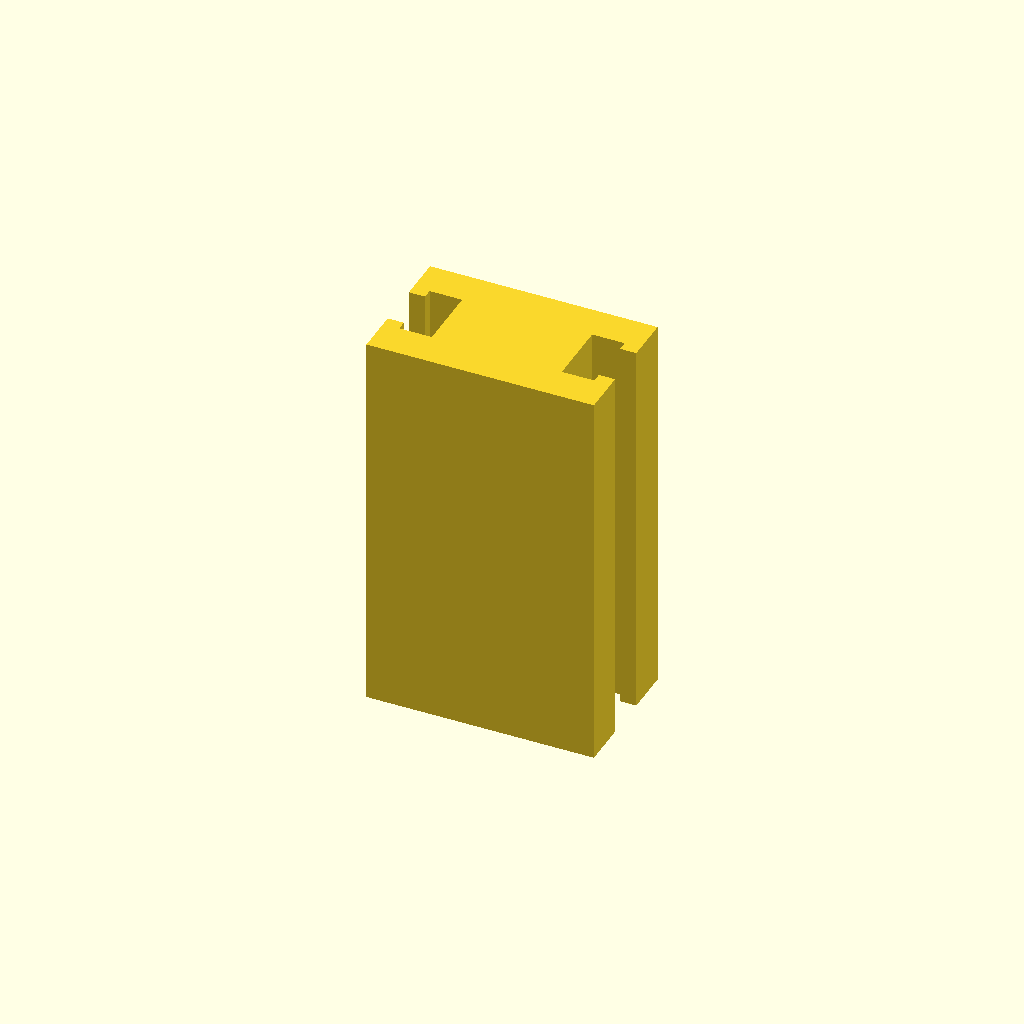
Cell 1 — every parameter at its default value.
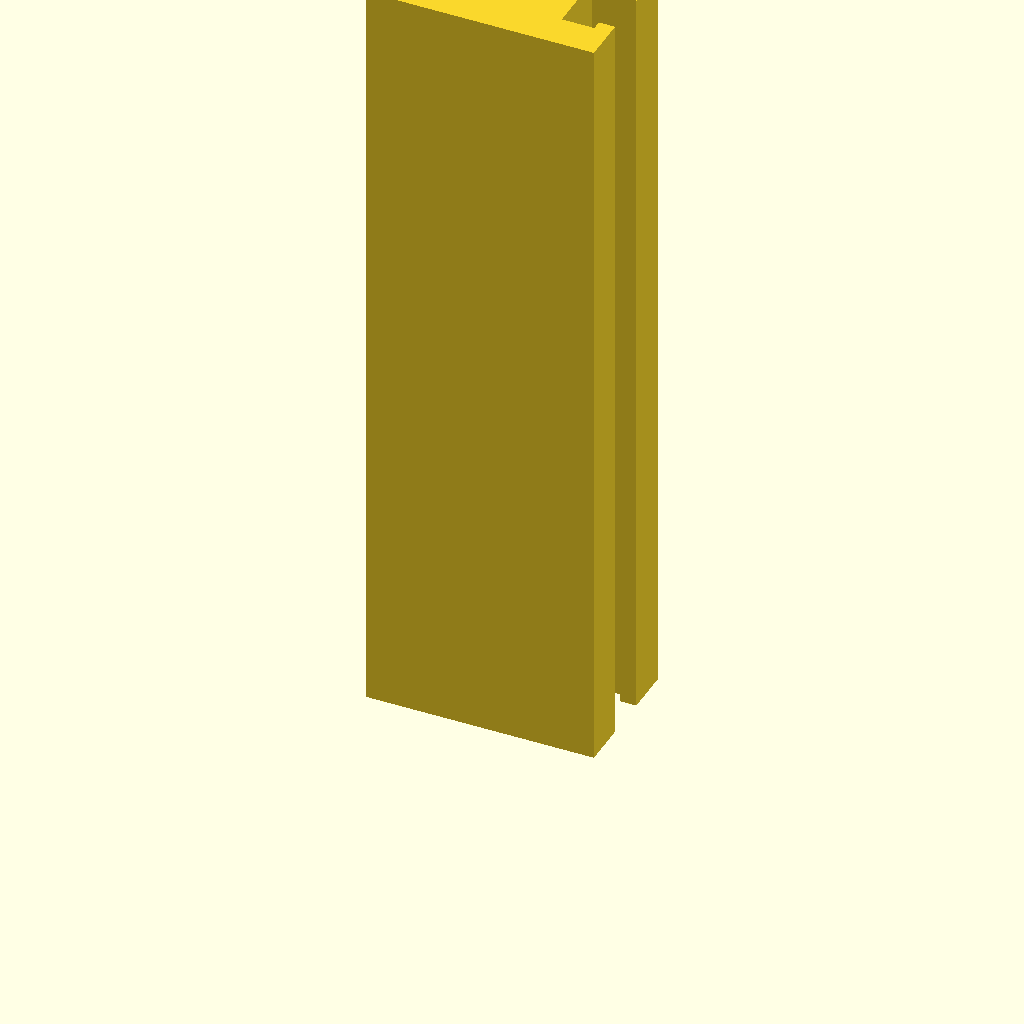
Cell 2: profile_height = 240 (everything else at default).
One fixed orthographic camera (rotation 55°, 0°, 25°; colour scheme Cornfield) for every cell.
Source of the model, optional_data/data/sketch1/tslots/part_0025.scad:
$fn = 32;

// ----------------------------------------------------------------------
// T-slot rail: 70 x 42 mm section, 120 mm long
// ----------------------------------------------------------------------

// --- parameters (mm) ---
profile_height = 120;     // extrusion height
profile_points = 20;      // points of the closed outline

profile = [[0, 0], [70, 0], [70, 14], [65, 14], [65, 11], [55, 11], [55, 31], [65, 31], [65, 28], [70, 28], [70, 42], [0, 42], [0, 28], [5, 28], [5, 31], [15, 31], [15, 11], [5, 11], [5, 14], [0, 14]];  // single closed polygon, 20 points, counter clockwise

// --- the one profile operation ---
linear_extrude(height = profile_height) polygon(points = profile);
Customizer parameters (derived from the source; name, type, default, range or options):
profile_height: number, default 120
profile_points: number, default 20
